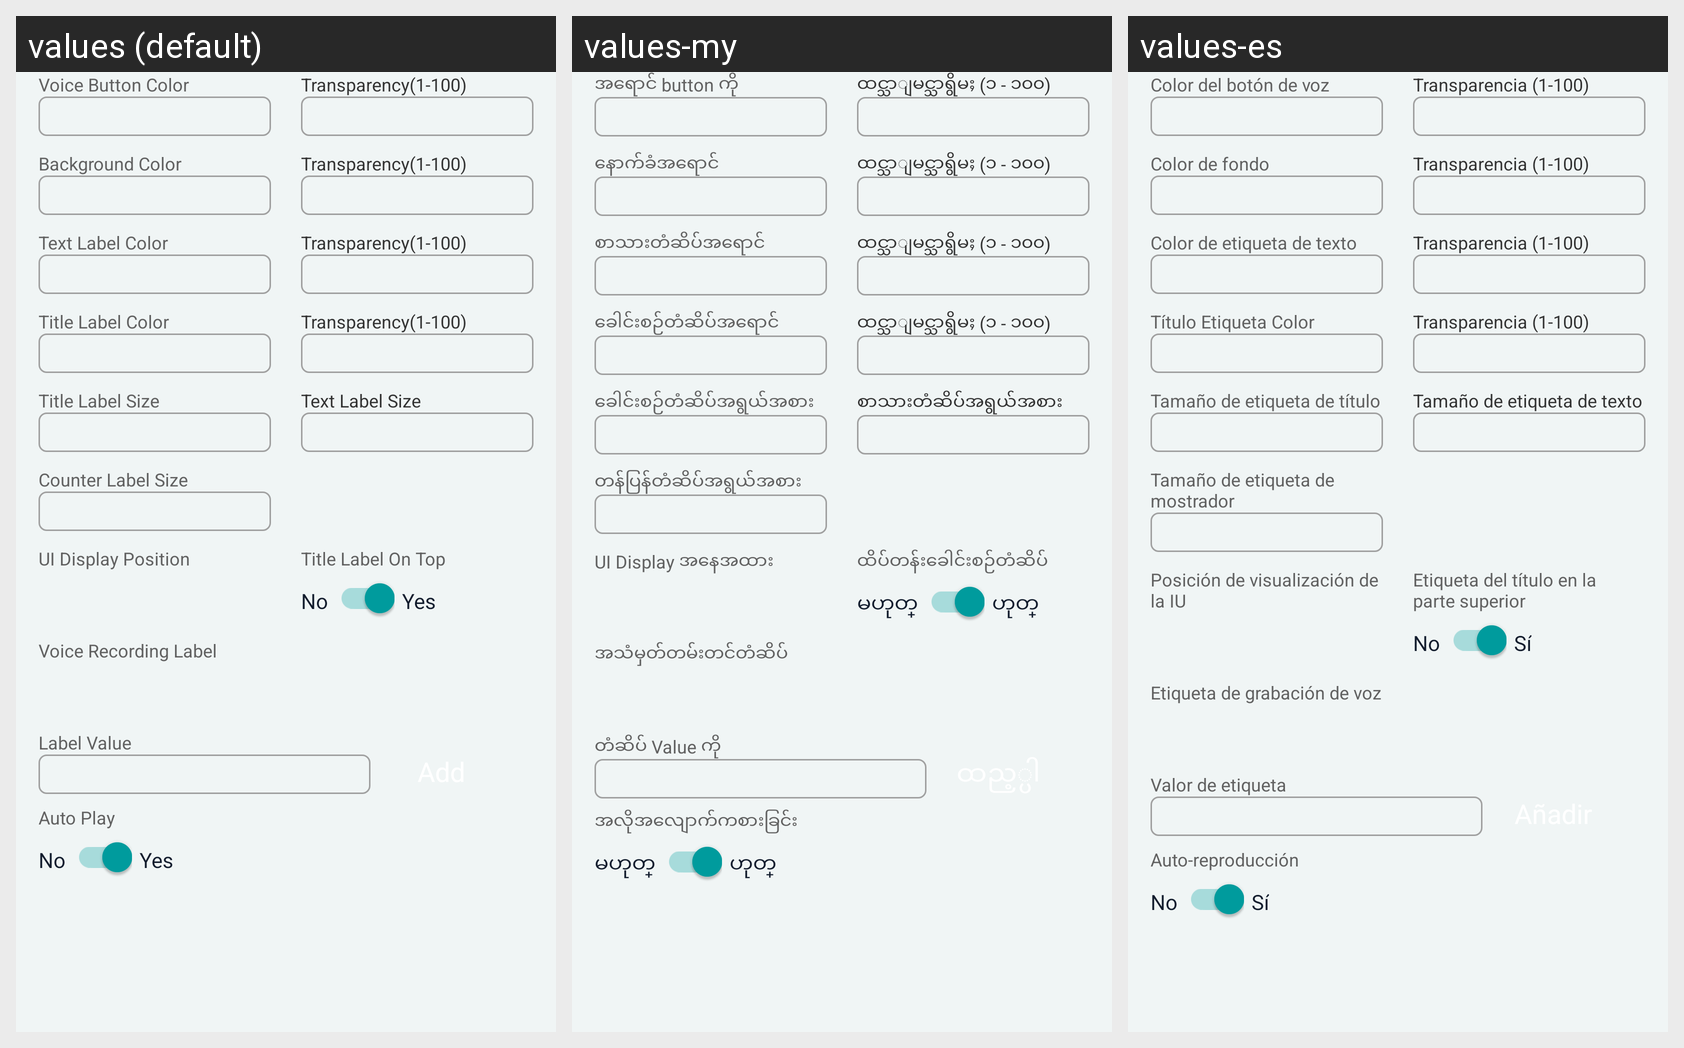

This grid shows one Android layout under several languages. Give, for every string resource on the screen, its name, the default text and each shown locale's text.
Android screen res/layout/customize_voice_recording_ui_configuration.xml rendered under 3 locales, left to right: values (default), values-my, values-es. Device: Nexus 5 (rendered at 1080×1920; each locale shown at half size, 540×960, under a caption strip naming it); theme AppTheme.
Strings drawn on this screen, with the default value and each locale's value (text and hints the layout hard-codes, and strings that could not be matched under every locale, appear in the picture but are not listed):

voice_button_color
  values: Voice Button Color
  values-my: အရောင် button ကို
  values-es: Color del botón de voz

transparency
  values: Transparency(1-100)
  values-my: ထင္သာျမင္သာရွိမႈ (၁ - ၁၀၀)
  values-es: Transparencia (1-100)

voice_background_color
  values: Background Color
  values-my: နောက်ခံအရောင်
  values-es: Color de fondo

voice_text_label_color
  values: Text Label Color
  values-my: စာသားတံဆိပ်အရောင်
  values-es: Color de etiqueta de texto

voice_title_label_color
  values: Title Label Color
  values-my: ခေါင်းစဉ်တံဆိပ်အရောင်
  values-es: Título Etiqueta Color

voice_title_label_size
  values: Title Label Size
  values-my: ခေါင်းစဉ်တံဆိပ်အရွယ်အစား
  values-es: Tamaño de etiqueta de título

voice_text_label_size
  values: Text Label Size
  values-my: စာသားတံဆိပ်အရွယ်အစား
  values-es: Tamaño de etiqueta de texto

voice_counter_label_size
  values: Counter Label Size
  values-my: တန်ပြန်တံဆိပ်အရွယ်အစား
  values-es: Tamaño de etiqueta de mostrador

voice_display_position
  values: UI Display Position
  values-my: UI Display အနေအထား
  values-es: Posición de visualización de la IU

voice_title_label_on_top
  values: Title Label On Top
  values-my: ထိပ်တန်းခေါင်းစဉ်တံဆိပ်
  values-es: Etiqueta del título en la parte superior

no
  values: No
  values-my: မဟုတ္
  values-es: No

yes
  values: Yes
  values-my: ဟုတ္
  values-es: Sí

voice_recording_label
  values: Voice Recording Label
  values-my: အသံမှတ်တမ်းတင်တံဆိပ်
  values-es: Etiqueta de grabación de voz

label_value
  values: Label Value
  values-my: တံဆိပ် Value ကို
  values-es: Valor de etiqueta

voice_auto_play
  values: Auto Play
  values-my: အလိုအလျောက်ကစားခြင်း
  values-es: Auto-reproducción
